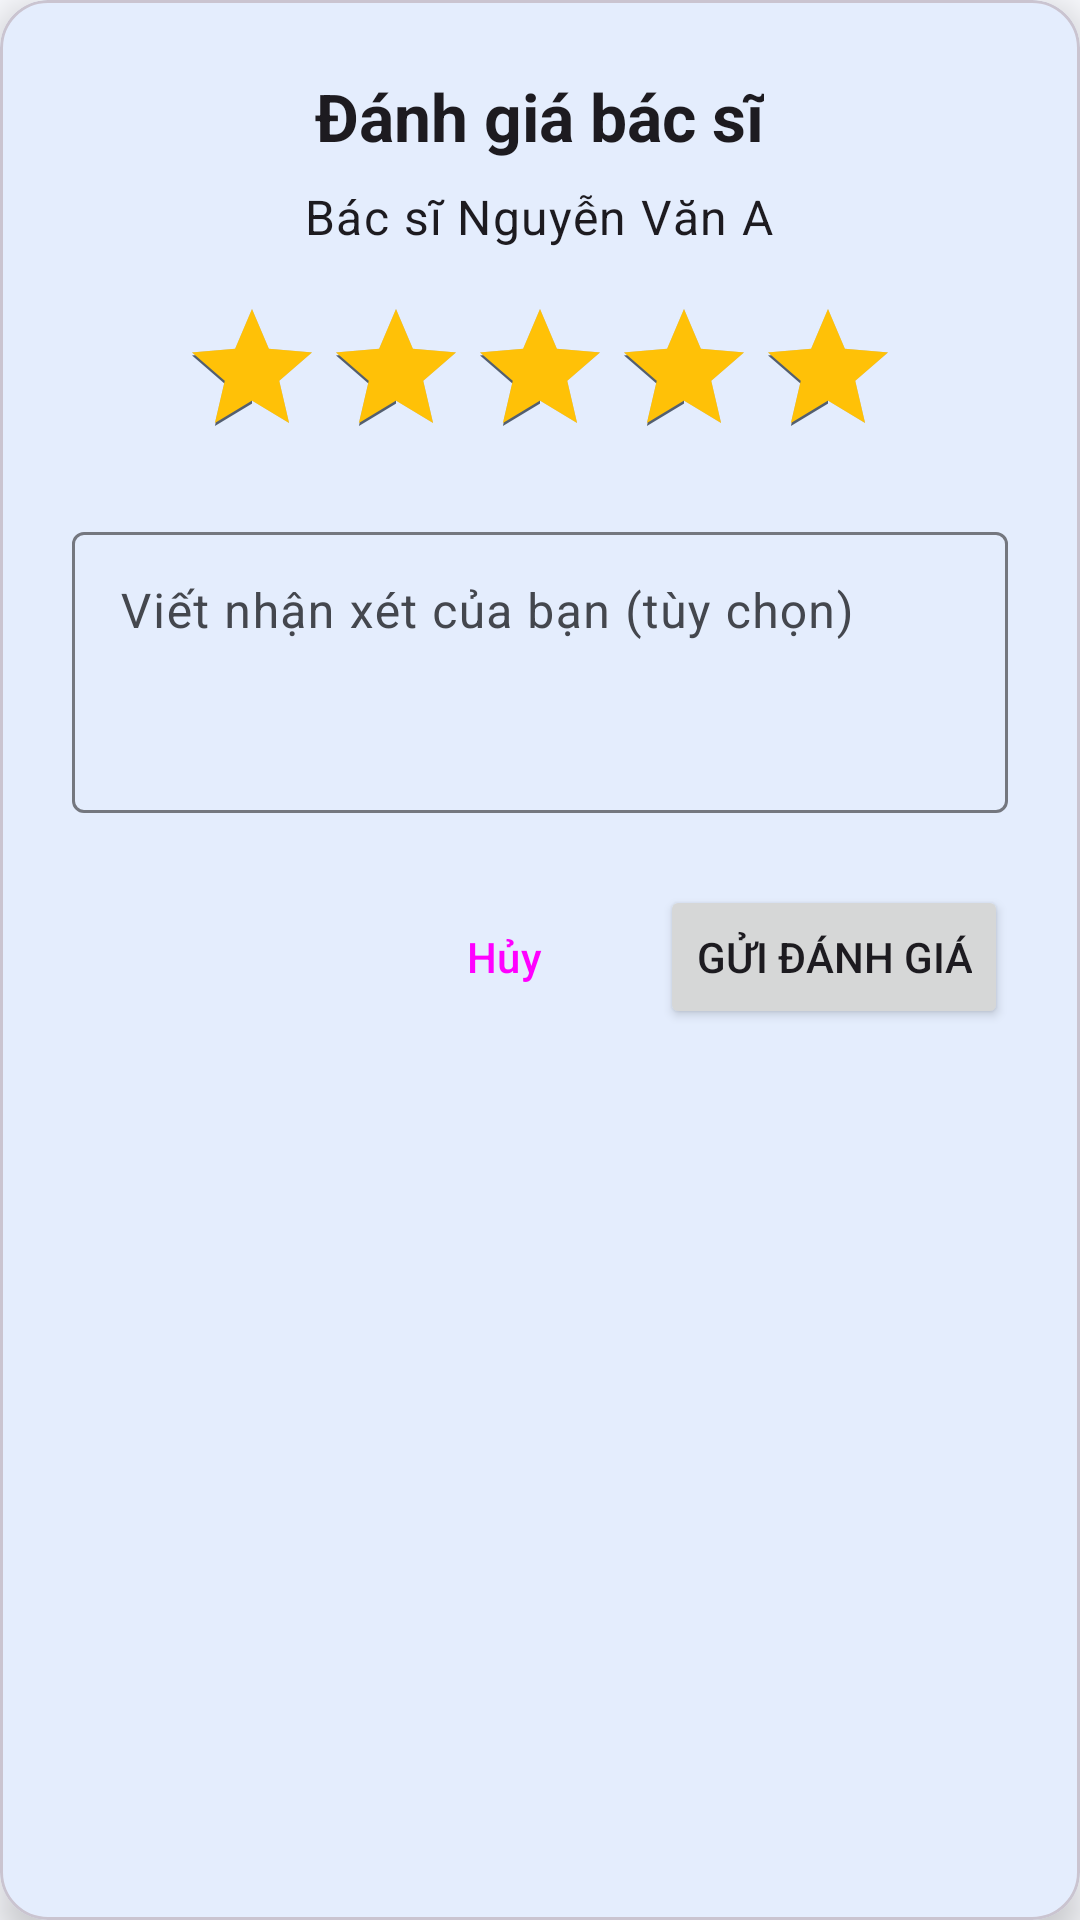

Produce the Android XML layout that renders to this screen, including the resource entries it uses.
<!-- AndroidManifest.xml: application theme Theme.MedibookAndroid -->
<!-- res/layout/dialog_rate_doctor.xml -->
<?xml version="1.0" encoding="utf-8"?>
<com.google.android.material.card.MaterialCardView xmlns:android="http://schemas.android.com/apk/res/android"
    xmlns:app="http://schemas.android.com/apk/res-auto"
    android:layout_width="match_parent"
    android:layout_height="wrap_content"
    android:layout_margin="16dp"
    app:cardCornerRadius="16dp"
    app:cardElevation="8dp">

    <LinearLayout
        android:layout_width="match_parent"
        android:layout_height="wrap_content"
        android:orientation="vertical"
        android:padding="24dp">

        <TextView
            android:layout_width="wrap_content"
            android:layout_height="wrap_content"
            android:layout_gravity="center"
            android:text="Đánh giá bác sĩ"
            android:textAppearance="@style/TextAppearance.Material3.TitleLarge"
            android:textStyle="bold" />

        <TextView
            android:id="@+id/tv_rate_doctor_name"
            android:layout_width="wrap_content"
            android:layout_height="wrap_content"
            android:layout_gravity="center"
            android:layout_marginTop="8dp"
            android:text="Bác sĩ Nguyễn Văn A"
            android:textAppearance="@style/TextAppearance.Material3.BodyLarge" />

        <RatingBar
            android:id="@+id/rating_bar_input"
            android:layout_width="wrap_content"
            android:layout_height="wrap_content"
            android:layout_gravity="center"
            android:layout_marginTop="16dp"
            android:numStars="5"
            android:stepSize="1.0"
            android:rating="5.0"
            android:progressTint="#FFC107" />

        <com.google.android.material.textfield.TextInputLayout
            android:layout_width="match_parent"
            android:layout_height="wrap_content"
            android:layout_marginTop="16dp"
            android:hint="Viết nhận xét của bạn (tùy chọn)">

            <com.google.android.material.textfield.TextInputEditText
                android:id="@+id/et_review_comment"
                android:layout_width="match_parent"
                android:layout_height="wrap_content"
                android:gravity="top"
                android:inputType="textMultiLine"
                android:lines="3"
                android:maxLines="5" />
        </com.google.android.material.textfield.TextInputLayout>

        <LinearLayout
            android:layout_width="match_parent"
            android:layout_height="wrap_content"
            android:layout_marginTop="24dp"
            android:gravity="end"
            android:orientation="horizontal">

            <Button
                android:id="@+id/btn_cancel_rate"
                style="@style/Widget.Material3.Button.TextButton"
                android:layout_width="wrap_content"
                android:layout_height="wrap_content"
                android:text="Hủy" />

            <Button
                android:id="@+id/btn_submit_rate"
                android:layout_width="wrap_content"
                android:layout_height="wrap_content"
                android:layout_marginStart="8dp"
                android:text="Gửi đánh giá" />
        </LinearLayout>
    </LinearLayout>
</com.google.android.material.card.MaterialCardView>
<!-- resources referenced by this layout -->
<resources>
  <style name="Theme.MedibookAndroid" parent="Theme.Material3.DayNight.NoActionBar">
          
          <item name="colorPrimary">@color/md_theme_primary</item>
          <item name="colorOnPrimary">@color/md_theme_onPrimary</item>
          <item name="colorPrimaryContainer">@color/md_theme_primaryContainer</item>
          <item name="colorOnPrimaryContainer">@color/md_theme_onPrimaryContainer</item>
          
          <item name="colorSecondary">@color/md_theme_secondary</item>
          <item name="colorOnSecondary">@color/md_theme_onSecondary</item>
          <item name="colorSecondaryContainer">@color/md_theme_secondaryContainer</item>
          <item name="colorOnSecondaryContainer">@color/md_theme_onSecondaryContainer</item>
          
          <item name="colorTertiary">@color/md_theme_tertiary</item>
          <item name="colorOnTertiary">@color/md_theme_onTertiary</item>
          <item name="colorTertiaryContainer">@color/md_theme_tertiaryContainer</item>
          <item name="colorOnTertiaryContainer">@color/md_theme_onTertiaryContainer</item>
          
          <item name="colorError">@color/md_theme_error</item>
          <item name="colorOnError">@color/md_theme_onError</item>
          <item name="colorErrorContainer">@color/md_theme_errorContainer</item>
          <item name="colorOnErrorContainer">@color/md_theme_onErrorContainer</item>
          
          <item name="android:colorBackground">@color/md_theme_background</item>
          <item name="colorOnBackground">@color/md_theme_onBackground</item>
          
          <item name="colorSurface">@color/md_theme_surface</item>
          <item name="colorOnSurface">@color/md_theme_onSurface</item>
          <item name="colorSurfaceVariant">@color/md_theme_surfaceVariant</item>
          <item name="colorOnSurfaceVariant">@color/md_theme_onSurfaceVariant</item>
          
          <item name="colorOutline">@color/md_theme_outline</item>
          
          <item name="colorOnSurfaceInverse">@color/md_theme_inverseOnSurface</item>
          <item name="colorSurfaceInverse">@color/md_theme_inverseSurface</item>
          <item name="colorPrimaryInverse">@color/md_theme_inversePrimary</item>
          
      </style>
  <color name="md_theme_primary">#FF4285F4</color>
  <color name="md_theme_onPrimary">#FFFFFFFF</color>
  <color name="md_theme_primaryContainer">#FFD0E3FF</color>
  <color name="md_theme_onPrimaryContainer">#FF001B3E</color>
  <color name="md_theme_secondary">#FF535F70</color>
  <color name="md_theme_onSecondary">#FFFFFFFF</color>
  <color name="md_theme_secondaryContainer">#FFD7E3F8</color>
  <color name="md_theme_onSecondaryContainer">#FF101C2B</color>
  <color name="md_theme_tertiary">#FF6B5778</color>
  <color name="md_theme_onTertiary">#FFFFFFFF</color>
  <color name="md_theme_tertiaryContainer">#FFF3DAFF</color>
  <color name="md_theme_onTertiaryContainer">#FF251431</color>
  <color name="md_theme_error">#FFB00020</color>
  <color name="md_theme_onError">#FFFFFFFF</color>
  <color name="md_theme_errorContainer">#FFFFDAD6</color>
  <color name="md_theme_onErrorContainer">#FF410002</color>
  <color name="md_theme_background">#FFFAFBFF</color>
  <color name="md_theme_onBackground">#FF1A1C1E</color>
  <color name="md_theme_surface">#FFFAFBFF</color>
  <color name="md_theme_onSurface">#FF1A1C1E</color>
  <color name="md_theme_surfaceVariant">#FFE0E2EC</color>
  <color name="md_theme_onSurfaceVariant">#FF44474E</color>
  <color name="md_theme_outline">#FF74777F</color>
  <color name="md_theme_inverseOnSurface">#FFF1F0F4</color>
  <color name="md_theme_inverseSurface">#FF2F3033</color>
  <color name="md_theme_inversePrimary">#FFA9C7FF</color>
</resources>
